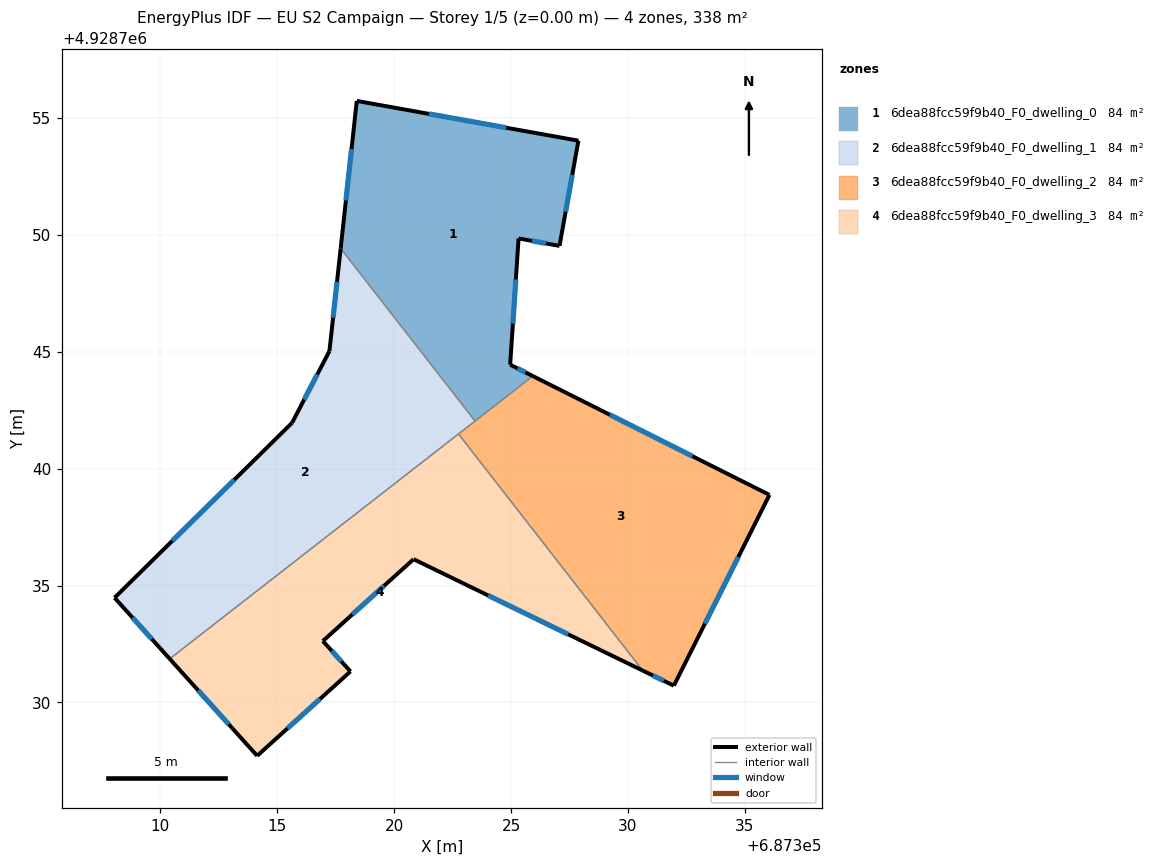
=== STOREY PLAN SPEC (per zone: floor XY polygon, exterior-wall plan segments, windows/doors) ===
zone 1: 6dea88fcc59f9b40_F0_dwelling_0  (84.4 m²)
  floor: (687327.88, 4928754.03) (687327.07, 4928749.53) (687325.32, 4928749.85) (687324.96, 4928744.45) (687325.93, 4928743.96) (687323.46, 4928742.04) (687317.71, 4928749.42) (687318.40, 4928755.73)
  exterior wall: (687327.07, 4928749.53) – (687327.88, 4928754.03)  [4.6 m]
    window: (687327.33, 4928750.99) – (687327.62, 4928752.57)  [1.7 m²]
  exterior wall: (687325.32, 4928749.85) – (687327.07, 4928749.53)  [1.8 m]
    window: (687325.89, 4928749.74) – (687326.50, 4928749.63)  [0.7 m²]
  exterior wall: (687324.96, 4928744.45) – (687325.32, 4928749.85)  [5.4 m]
    window: (687325.08, 4928746.21) – (687325.20, 4928748.09)  [2.0 m²]
  exterior wall: (687325.93, 4928743.96) – (687324.96, 4928744.45)  [1.1 m]
    window: (687325.61, 4928744.12) – (687325.28, 4928744.29)  [0.4 m²]
  exterior wall: (687318.40, 4928755.73) – (687317.71, 4928749.42)  [6.3 m]
    window: (687318.18, 4928753.68) – (687317.94, 4928751.47)  [2.3 m²]
  exterior wall: (687327.88, 4928754.03) – (687318.40, 4928755.73)  [9.6 m]
    window: (687324.80, 4928754.58) – (687321.48, 4928755.18)  [3.5 m²]
  interior walls: 2
zone 2: 6dea88fcc59f9b40_F0_dwelling_1  (84.4 m²)
  floor: (687317.71, 4928749.42) (687323.46, 4928742.04) (687310.40, 4928731.87) (687308.04, 4928734.48) (687315.63, 4928741.96) (687317.23, 4928745.03)
  exterior wall: (687317.71, 4928749.42) – (687317.23, 4928745.03)  [4.4 m]
    window: (687317.55, 4928747.99) – (687317.39, 4928746.46)  [1.6 m²]
  exterior wall: (687308.04, 4928734.48) – (687310.40, 4928731.87)  [3.5 m]
    window: (687308.81, 4928733.63) – (687309.63, 4928732.72)  [1.3 m²]
  exterior wall: (687315.63, 4928741.96) – (687308.04, 4928734.48)  [10.7 m]
    window: (687313.16, 4928739.53) – (687310.51, 4928736.91)  [3.9 m²]
  exterior wall: (687317.23, 4928745.03) – (687315.63, 4928741.96)  [3.5 m]
    window: (687316.71, 4928744.03) – (687316.15, 4928742.96)  [1.3 m²]
  interior walls: 3
zone 3: 6dea88fcc59f9b40_F0_dwelling_2  (84.4 m²)
  floor: (687336.05, 4928738.88) (687331.96, 4928730.72) (687330.63, 4928731.37) (687322.75, 4928741.49) (687325.93, 4928743.96)
  exterior wall: (687331.96, 4928730.72) – (687336.05, 4928738.88)  [9.1 m]
    window: (687333.29, 4928733.37) – (687334.72, 4928736.23)  [3.3 m²]
  exterior wall: (687330.63, 4928731.37) – (687331.96, 4928730.72)  [1.5 m]
    window: (687331.06, 4928731.15) – (687331.53, 4928730.93)  [0.5 m²]
  exterior wall: (687336.05, 4928738.88) – (687325.93, 4928743.96)  [11.3 m]
    window: (687332.76, 4928740.53) – (687329.22, 4928742.31)  [4.2 m²]
  interior walls: 3
zone 4: 6dea88fcc59f9b40_F0_dwelling_3  (84.4 m²)
  floor: (687322.75, 4928741.49) (687330.63, 4928731.37) (687320.83, 4928736.13) (687316.95, 4928732.63) (687318.13, 4928731.33) (687314.14, 4928727.72) (687310.40, 4928731.87)
  exterior wall: (687320.83, 4928736.13) – (687330.63, 4928731.37)  [10.9 m]
    window: (687324.02, 4928734.58) – (687327.44, 4928732.91)  [4.0 m²]
  exterior wall: (687316.95, 4928732.63) – (687320.83, 4928736.13)  [5.2 m]
    window: (687318.21, 4928733.77) – (687319.57, 4928734.99)  [1.9 m²]
  exterior wall: (687318.13, 4928731.33) – (687316.95, 4928732.63)  [1.8 m]
    window: (687317.75, 4928731.75) – (687317.33, 4928732.21)  [0.6 m²]
  exterior wall: (687314.14, 4928727.72) – (687318.13, 4928731.33)  [5.4 m]
    window: (687315.44, 4928728.89) – (687316.83, 4928730.16)  [2.0 m²]
  exterior wall: (687310.40, 4928731.87) – (687314.14, 4928727.72)  [5.6 m]
    window: (687311.62, 4928730.52) – (687312.92, 4928729.07)  [2.0 m²]
  interior walls: 2

=== DERIVED (storey summary) ===
Building: EU S2 Campaign
Storey: 1 of 5  (floor level z = 0.00 m)
Storey gross floor area: 337.5 m²
Zones on this storey: 4
  - 6dea88fcc59f9b40_F0_dwelling_0: floor 84.4 m²; exterior wall 28.8 m (86.5 m²); 6 window(s) 10.6 m²; WWR 12.2%
  - 6dea88fcc59f9b40_F0_dwelling_1: floor 84.4 m²; exterior wall 22.1 m (66.2 m²); 4 window(s) 8.1 m²; WWR 12.2%
  - 6dea88fcc59f9b40_F0_dwelling_2: floor 84.4 m²; exterior wall 21.9 m (65.8 m²); 3 window(s) 8.0 m²; WWR 12.2%
  - 6dea88fcc59f9b40_F0_dwelling_3: floor 84.4 m²; exterior wall 28.8 m (86.5 m²); 5 window(s) 10.6 m²; WWR 12.2%
Zone adjacency (shared interzone walls):
  - 6dea88fcc59f9b40_F0_dwelling_0 ↔ 6dea88fcc59f9b40_F0_dwelling_1
  - 6dea88fcc59f9b40_F0_dwelling_0 ↔ 6dea88fcc59f9b40_F0_dwelling_2
  - 6dea88fcc59f9b40_F0_dwelling_1 ↔ 6dea88fcc59f9b40_F0_dwelling_2
  - 6dea88fcc59f9b40_F0_dwelling_1 ↔ 6dea88fcc59f9b40_F0_dwelling_3
  - 6dea88fcc59f9b40_F0_dwelling_2 ↔ 6dea88fcc59f9b40_F0_dwelling_3